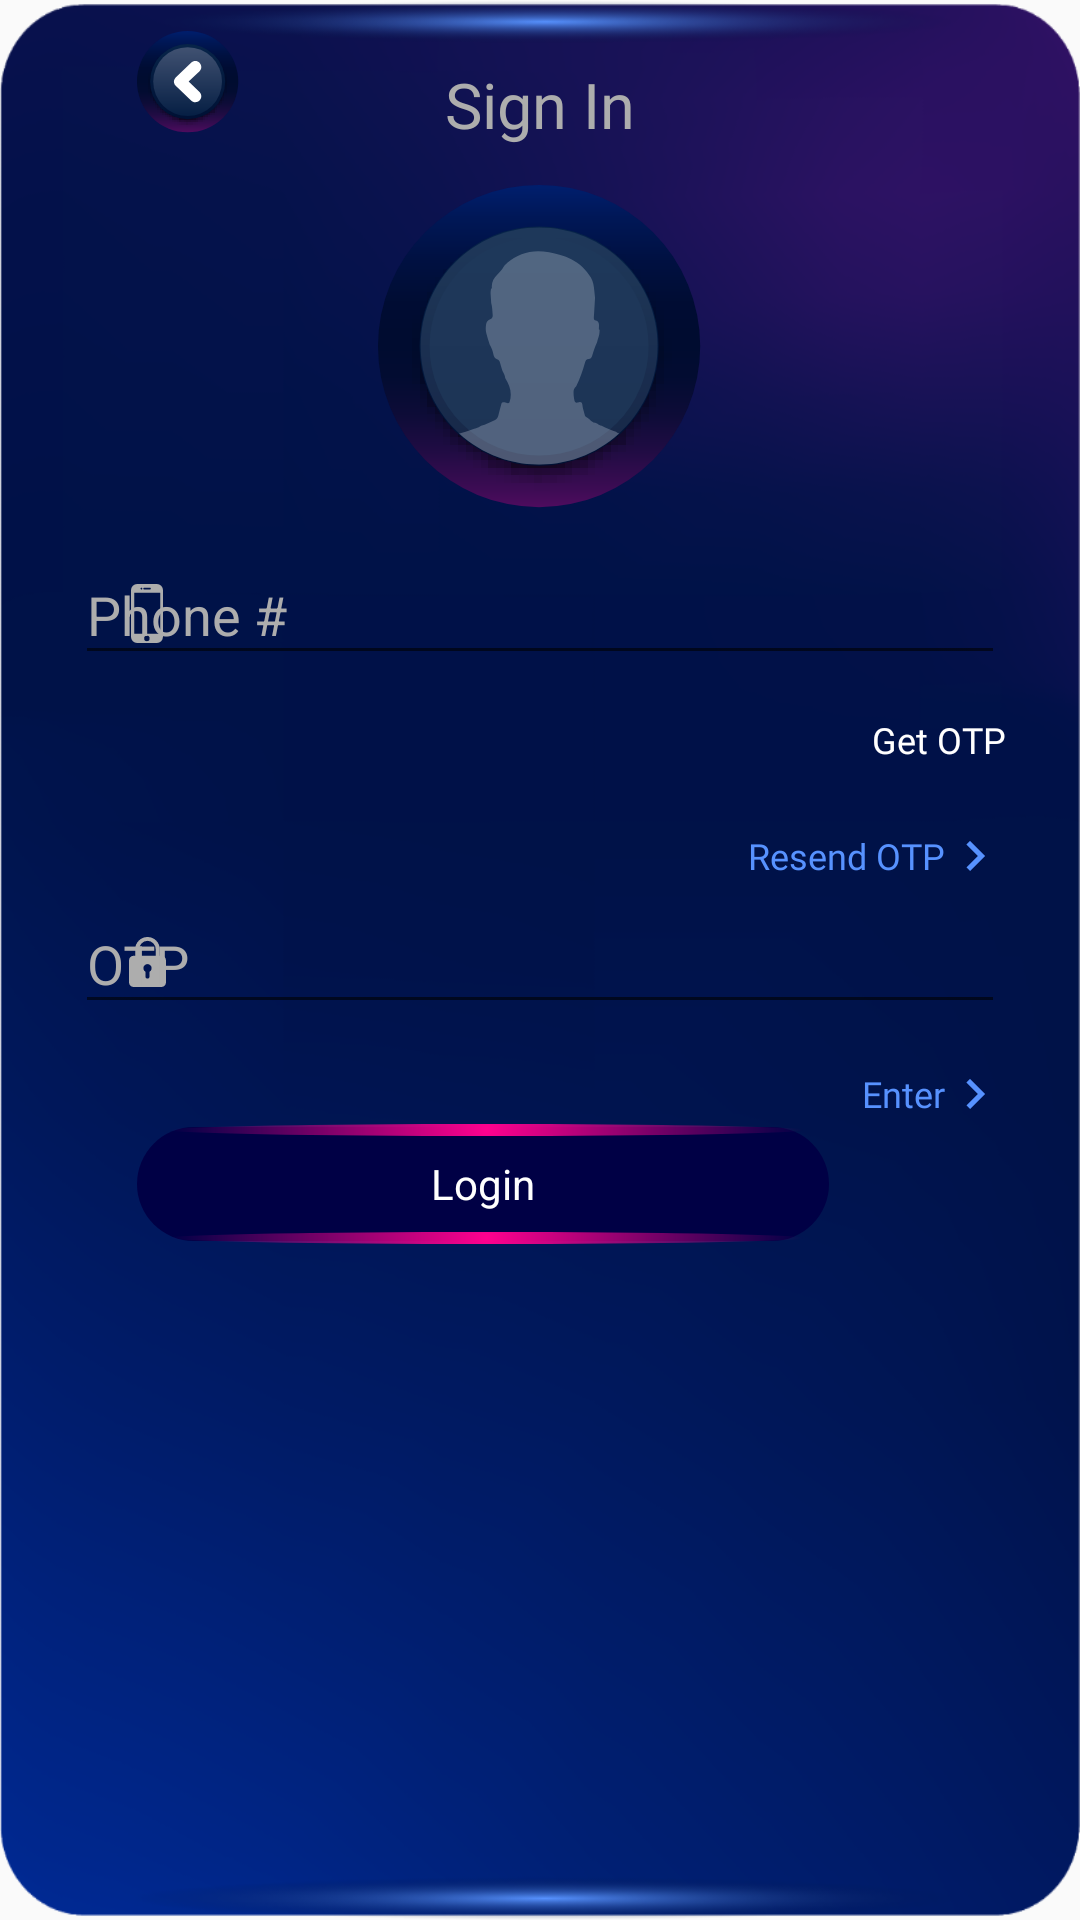

Android layout source for this screen:
<!-- AndroidManifest.xml: application theme NoActionTheme -->
<!-- res/layout/fragment_signin.xml -->
<?xml version="1.0" encoding="utf-8"?>
<RelativeLayout xmlns:android="http://schemas.android.com/apk/res/android"
    xmlns:app="http://schemas.android.com/apk/res-auto"
    android:id="@+id/cardlayout"
    android:layout_width="wrap_content"
    android:layout_height="wrap_content"
    android:layout_marginHorizontal="20pt"
    android:background="@drawable/cardbg_small"
    android:paddingHorizontal="25dp">

    <RelativeLayout
        android:layout_width="match_parent"
        android:layout_height="wrap_content"
        android:layout_marginTop="5pt"
        android:orientation="horizontal">

        <androidx.appcompat.widget.AppCompatImageView
            android:layout_width="wrap_content"
            android:layout_height="wrap_content"
            android:layout_marginLeft="10pt"
            android:src="@drawable/back" />

        <TextView
            android:layout_width="wrap_content"
            android:layout_height="wrap_content"
            android:layout_centerHorizontal="true"
            android:layout_gravity="center"
            android:layout_marginTop="5pt"
            android:fontFamily="@font/avenir_light"
            android:gravity="center"
            android:text="@string/sign_in"
            android:textColor="@color/grey"
            android:textSize="@dimen/loginTxtHeaderSize" />


    </RelativeLayout>

    <androidx.appcompat.widget.AppCompatImageView
        android:id="@+id/profileimg"
        android:layout_width="wrap_content"
        android:layout_height="wrap_content"
        android:layout_centerHorizontal="true"
        android:layout_marginTop="30pt"
        android:src="@drawable/profile" />

    <RelativeLayout
        android:id="@+id/phonenumber"
        android:layout_width="match_parent"
        android:layout_height="wrap_content"
        android:layout_below="@+id/profileimg">

        <com.google.android.material.textfield.TextInputLayout
            android:id="@+id/phonetextField"
            android:layout_width="match_parent"
            android:layout_height="wrap_content"
            android:backgroundTint="@android:color/white"
            android:hint="Phone #"
            android:textColorHint="@color/grey"
            app:boxBackgroundColor="#101250"
            app:startIconDrawable="@drawable/ic_smartphone"
            app:startIconTint="@color/grey">

            <com.google.android.material.textfield.TextInputEditText
                android:layout_width="match_parent"
                android:layout_height="wrap_content"
                android:textColor="@color/white" />

        </com.google.android.material.textfield.TextInputLayout>

        
        <TextView
            android:layout_width="wrap_content"
            android:layout_height="wrap_content"
            android:layout_below="@id/phonetextField"
            android:layout_alignParentEnd="true"
            android:layout_alignParentRight="true"
            android:layout_marginTop="10dp"
            android:drawableRight="@drawable/ic_arrow_right"
            android:fontFamily="@font/avenir_oblique"
            android:gravity="center"
            android:text="Get OTP"
            android:textColor="@color/white"
            android:textSize="@dimen/getOTPSize" />
    </RelativeLayout>

    <RelativeLayout
        android:id="@+id/otpnumber"
        android:layout_width="match_parent"
        android:layout_height="wrap_content"
        android:layout_below="@+id/phonenumber"
        android:layout_marginTop="10pt">

        <TextView
            android:layout_width="wrap_content"
            android:layout_height="wrap_content"
            android:layout_alignParentEnd="true"
            android:layout_alignParentRight="true"
            android:drawableRight="@drawable/ic_arrow_right_blue"
            android:fontFamily="@font/avenir_oblique"
            android:gravity="center"
            android:text="Resend OTP"
            android:textColor="@color/light_blue"
            android:textSize="@dimen/getOTPSize" />

        <com.google.android.material.textfield.TextInputLayout
            android:id="@+id/otptextField"
            android:layout_width="match_parent"
            android:layout_height="wrap_content"
            android:layout_marginTop="5pt"
            android:backgroundTint="@android:color/white"
            android:hint="OTP"
            android:textColorHint="@color/grey"
            app:boxBackgroundColor="#101250"

            app:startIconDrawable="@drawable/ic_padlock"
            app:startIconTint="@color/grey">

            <com.google.android.material.textfield.TextInputEditText
                android:layout_width="match_parent"
                android:layout_height="wrap_content"
                android:layout_marginTop="10dp"
                android:textColor="@color/white" />

        </com.google.android.material.textfield.TextInputLayout>

        <TextView
            android:layout_width="wrap_content"
            android:layout_height="wrap_content"
            android:layout_below="@id/otptextField"
            android:layout_alignParentEnd="true"
            android:layout_alignParentRight="true"
            android:layout_marginTop="10dp"
            android:drawableRight="@drawable/ic_arrow_right_blue"
            android:fontFamily="@font/avenir_oblique"
            android:gravity="center"
            android:text="Enter"
            android:textColor="@color/light_blue"
            android:textSize="@dimen/getOTPSize" />
    </RelativeLayout>

    <TextView
        android:id="@+id/login_btn"
        android:layout_width="wrap_content"
        android:layout_height="wrap_content"
        android:layout_below="@+id/otpnumber"
        android:layout_marginHorizontal="10pt"
        android:background="@drawable/ic_buttonbg"
        android:gravity="center"
        android:text="Login"
        android:textAllCaps="false"
        android:textColor="@color/white" />

    
    
    
    
    
    

    
    
    
    
    
    
    

    
    
    
    
    
    
    
    

</RelativeLayout>
<!-- resources referenced by this layout -->
<resources>
  <color name="grey">#ADADAD</color>
  <color name="light_blue">#5792FF</color>
  <color name="pink">#FE018E</color>
  <color name="white">#FFFFFFFF</color>
  <dimen name="getOTPSize">12sp</dimen>
  <dimen name="loginTxtHeaderSize">21sp</dimen>
  <!-- drawable ic_arrow_right_blue (drawable) -->
  <vector android:height="20dp" android:tint="#5792FF"
      android:viewportHeight="24" android:viewportWidth="24"
      android:width="20dp" xmlns:android="http://schemas.android.com/apk/res/android">
      <path android:fillColor="@color/light_blue" android:pathData="M8.59,16.59L13.17,12 8.59,7.41 10,6l6,6 -6,6 -1.41,-1.41z"/>
  </vector>
  <!-- drawable ic_padlock (drawable) -->
  <vector xmlns:android="http://schemas.android.com/apk/res/android"
      android:width="12.384dp"
      android:height="16.513dp"
      android:viewportWidth="12.384"
      android:viewportHeight="16.513">
    <path
        android:pathData="M10.836,6.192L10.32,6.192L10.32,4.128a4.128,4.128 0,1 0,-8.256 0L2.064,6.192L1.548,6.192A1.55,1.55 0,0 0,0 7.74v7.224a1.55,1.55 0,0 0,1.548 1.548h9.288a1.55,1.55 0,0 0,1.548 -1.548L12.384,7.74A1.55,1.55 0,0 0,10.836 6.192ZM3.44,4.128a2.752,2.752 0,1 1,5.5 0L8.94,6.192L3.44,6.192ZM6.88,11.505v1.567a0.688,0.688 0,0 1,-1.376 0L5.504,11.505a1.376,1.376 0,1 1,1.376 0Z"
        android:fillColor="#adadad"/>
  </vector>
  <!-- drawable ic_smartphone (drawable) -->
  <vector xmlns:android="http://schemas.android.com/apk/res/android"
      android:width="10.785dp"
      android:height="19.664dp"
      android:viewportWidth="10.785"
      android:viewportHeight="19.664">
      <path
          android:pathData="M8.732,0h-6.643a2.087,2.087 0,0 0,-2.089 2.05L0,17.616a2.068,2.068 0,0 0,2.069 2.048l6.654,-0.007a2.055,2.055 0,0 0,2.053 -2.048l0.01,-15.56A2.05,2.05 0,0 0,8.732 0ZM4.451,1.229h1.927a0.307,0.307 0,0 1,0 0.614h-1.927a0.307,0.307 0,1 1,0 -0.614ZM3.293,1.329a0.318,0.318 0,0 1,0.435 0,0.308 0.308,0 0,1 -0.217,0.525 0.315,0.315 0,0 1,-0.218 -0.091,0.31 0.31,0 0,1 0,-0.435ZM5.353,19.057a0.919,0.919 0,1 1,0.919 -0.919A0.92,0.92 0,0 1,5.352 19.055ZM9.832,16.593h-8.756L1.076,2.919h8.756L9.832,16.591Z"
          android:fillColor="#adadad"/>
  </vector>
  <string name="sign_in">Sign In</string>
  <style name="NoActionTheme" parent="Theme.AppCompat.Light.NoActionBar">
          
          <item name="colorPrimary">@color/colorPrimary</item>
          <item name="colorPrimaryDark">@color/colorPrimaryDark</item>
          <item name="colorAccent">@color/colorAccent</item>
      </style>
  <color name="colorPrimary">#008577</color>
  <color name="colorPrimaryDark">#00574B</color>
  <color name="colorAccent">#269CAB</color>
</resources>
